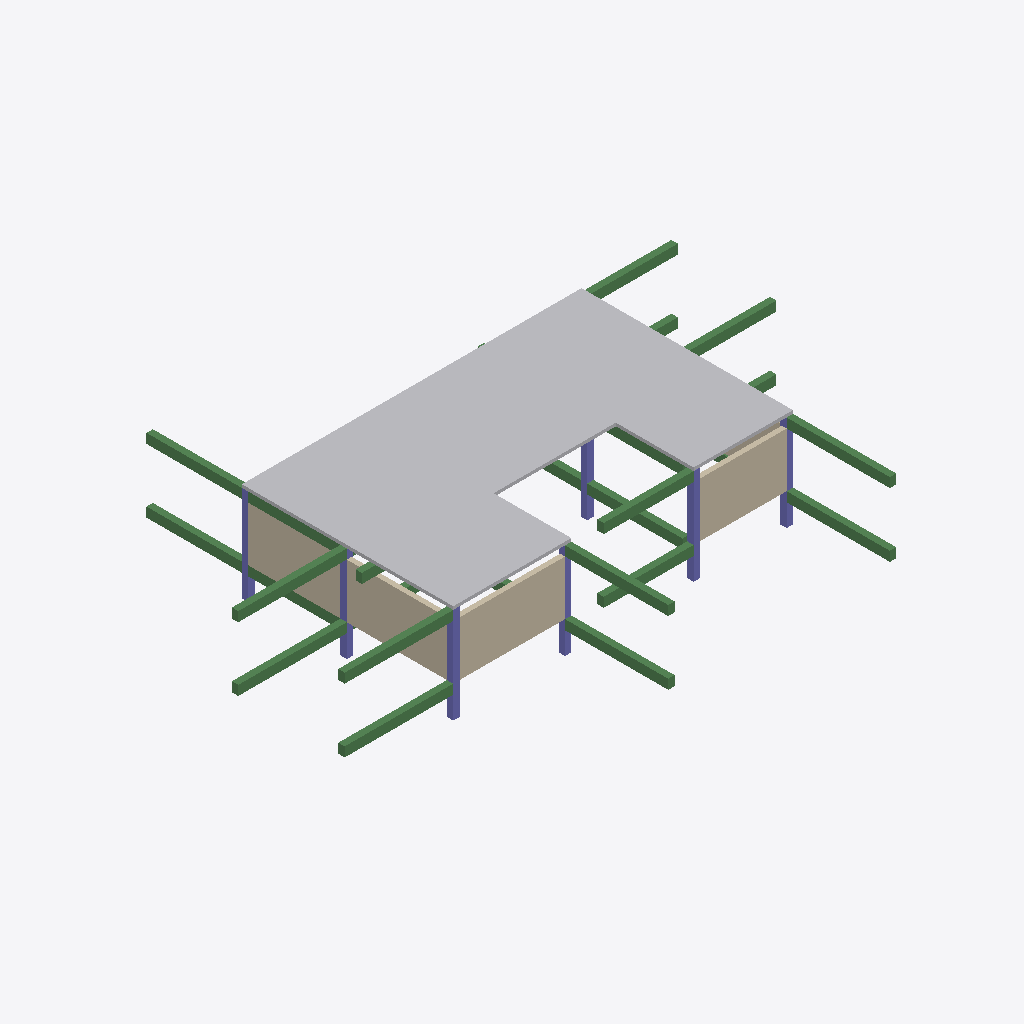
Isometric view of an IFC building model (IFC-SPF (STEP), schema IFC2X3, length unit metre), seen from the south-west, elements coloured by IFC class: 27 beams (green), 7 columns (violet), 6 other elements (light grey), 5 walls (beige).
Extent 25.3 m × 19.3 m × 4.7 m (x, y, z). Elements (60): 33 IfcBeam, 12 IfcColumn, 9 IfcWall, 6 IfcBuildingElementProxy.

HEADER;
FILE_DESCRIPTION(('ViewDefinition [CoordinationView]'),'2;1');
FILE_NAME('Disp_Slabl.ifc','2020-03-10T19:08:42',(''),(''),'IfcOpenShell 0.5.0-dev','IfcOpenShell 0.5.0-dev','');
FILE_SCHEMA(('IFC2X3'));
ENDSEC;
DATA;
#23=IFCPROJECT('3AZfE4QAj3A8xqbatLMwvr',#5,'Disp_Wall',$,$,$,$,(#21),#19);
#25=IFCSITE('2asDNidfHFKweZw6GvNSdL',#5,'GNDEC','',$,$,$,$,.ELEMENT.,$,$,$,$,$);
#77=IFCBUILDING('0CdKESo8XAkwljoff23Lk7',#5,'Dispensary','',$,$,$,$,.ELEMENT.,$,$,$);
#210=IFCBUILDINGSTOREY('0YI3rh_0jDVQQ48SJljlR9',#5,'Ground Level','',$,$,$,$,.ELEMENT.,$);
#977=IFCBUILDINGSTOREY('3cvXQllSnAzP$_3KEJ$aKw',#5,'First Floor','',$,$,$,$,.ELEMENT.,$);
#1179=IFCBUILDINGSTOREY('1dJfJFGkL4fvs9Cyyxng3f',#5,'Footing Level','',$,$,$,$,.ELEMENT.,$);
#1126=IFCBUILDINGELEMENTPROXY('2Q56lF59939xqFWD367rTc',#5,'S105','',$,#205,#1125,$,.ELEMENT.);
#1036=IFCBUILDINGELEMENTPROXY('16dWqL1eD5hQz1I_Eu1Nhk',#5,'S102','',$,#205,#1035,$,.ELEMENT.);
#1002=IFCBUILDINGELEMENTPROXY('30yXduCGj3KfkQGHH4AdI9',#5,'S101','',$,#205,#1001,$,.ELEMENT.);
#1095=IFCBUILDINGELEMENTPROXY('16Hllamdv6zQ_GlAgAdIGf',#5,'S104','',$,#205,#1094,$,.ELEMENT.);
#1064=IFCBUILDINGELEMENTPROXY('0oz5jQrnz9YPGhp6C7cTDM',#5,'S103','',$,#205,#1063,$,.ELEMENT.);
#961=IFCWALL('0L$pKyuoj8UA7wIboBV9zs',#5,'W003','',$,#205,#960,$);
#882=IFCWALL('2bPEfVGhvDXvgQ93a9AvEz',#5,'W009','',$,#205,#881,$);
#769=IFCWALL('20twyKJFL3xQ9LWLQRK7eN',#5,'W002','',$,#205,#768,$);
#1157=IFCBUILDINGELEMENTPROXY('1jFLopg4HFNv7kWI$k5O9w',#5,'S106','',$,#205,#1156,$,.ELEMENT.);
#714=IFCWALL('10jSbrCwL3rQCglA1gLl6A',#5,'W001','',$,#205,#713,$);
#1201=IFCBEAM('30_yB3qoL5ig4_J4Q3xvid',#5,'B001','',$,#205,#1200,$);
#446=IFCBEAM('30_yB3qoL5ig4_J4Q3xvid',#5,'B101','',$,#205,#445,$);
#1374=IFCBEAM('271gEfkcj15QR_R7xDd31X',#5,'B013','',$,#205,#1373,$);
#639=IFCBEAM('271gEfkcj15QR_R7xDd31X',#5,'B113','',$,#205,#638,$);
#468=IFCBEAM('1fIL6ZbonE0PJisoRT5i1P',#5,'B102','',$,#205,#467,$);
#1215=IFCBEAM('1fIL6ZbonE0PJisoRT5i1P',#5,'B002','',$,#205,#1214,$);
#537=IFCBEAM('1GXfDsytP6VQ0nRn_V8O5D',#5,'B106','',$,#205,#536,$);
#1274=IFCBEAM('1GXfDsytP6VQ0nRn_V8O5D',#5,'B006','',$,#205,#1273,$);
#612=IFCBEAM('2TebHaMjP7xP7dHN5HA04q',#5,'B111','',$,#205,#611,$);
#1347=IFCBEAM('2TebHaMjP7xP7dHN5HA04q',#5,'B011','',$,#205,#1346,$);
#519=IFCBEAM('3Y5iKfq8HBZxuTEUySMw62',#5,'B105','',$,#205,#518,$);
#652=IFCBEAM('3Ln39kIPDCcAHz$cpKw1mC',#5,'B114','',$,#205,#651,$);
#1400=IFCBEAM('2BVdH244n4VPlScPY3hbc1',#5,'B015','',$,#205,#1399,$);
#1260=IFCBEAM('3Y5iKfq8HBZxuTEUySMw62',#5,'B005','',$,#205,#1259,$);
#570=IFCBEAM('2iEbsdwuf0VQ4NdZNzx8Gv',#5,'B108','',$,#205,#569,$);
#250=IFCCOLUMN('3Hh18q7e16YwX3k9DXdbfc',#5,'C101','',$,#205,#249,$);
#342=IFCCOLUMN('1mUZ0Q84P24wTbn1bbkKSI',#5,'C206','',$,#205,#341,$);
#626=IFCBEAM('3Ew_En$2b1bf6JCUIiSC2y',#5,'B112','',$,#205,#625,$);
#384=IFCCOLUMN('3HRsGykmL9Uf01ktw8s8b0',#5,'C209','',$,#205,#383,$);
#356=IFCCOLUMN('3EQYrB$Wn4cPW5pPKoHnSJ',#5,'C207','',$,#205,#355,$);
#1361=IFCBEAM('3Ew_En$2b1bf6JCUIiSC2y',#5,'B012','',$,#205,#1360,$);
#665=IFCBEAM('2BVdH244n4VPlScPY3hbc1',#5,'B115','',$,#205,#664,$);
#286=IFCCOLUMN('1VvpygWMP4gfYYWrviy$3W',#5,'C202','',$,#205,#285,$);
#300=IFCCOLUMN('2g$c3UXlbEG9sEU21kWEaV',#5,'C203','',$,#205,#299,$);
#328=IFCCOLUMN('2sddQ$bXHBaB8cGHV_p4CH',#5,'C205','',$,#205,#327,$);
#1246=IFCBEAM('3KAc9wzxX5eulEK_0Ndh2x',#5,'B004','',$,#205,#1245,$);
#692=IFCBEAM('342NWjTc97_h4dZyMGRvGH',#5,'B117','',$,#205,#691,$);
#1305=IFCBEAM('2iEbsdwuf0VQ4NdZNzx8Gv',#5,'B008','',$,#205,#1304,$);
#1387=IFCBEAM('3Ln39kIPDCcAHz$cpKw1mC',#5,'B014','',$,#205,#1386,$);
#858=IFCWALL('3$0PQK6fn7WhiLkKdmSVHn',#5,'W008','',$,#205,#857,$);
#584=IFCBEAM('3x3Rg6JMz2LAN3eu9LvsDM',#5,'B109','',$,#205,#583,$);
#1232=IFCBEAM('2VAEuL4Tf3_B6jndoZiWZf',#5,'B003','',$,#205,#1231,$);
#486=IFCBEAM('2VAEuL4Tf3_B6jndoZiWZf',#5,'B103','',$,#205,#485,$);
#1413=IFCBEAM('0Bp01SXnb8ZfDWwxMswwbj',#5,'B016','',$,#205,#1412,$);
#1288=IFCBEAM('0wcN$$KNj6UunYFce9RJ_i',#5,'B007','',$,#205,#1287,$);
ENDSEC;